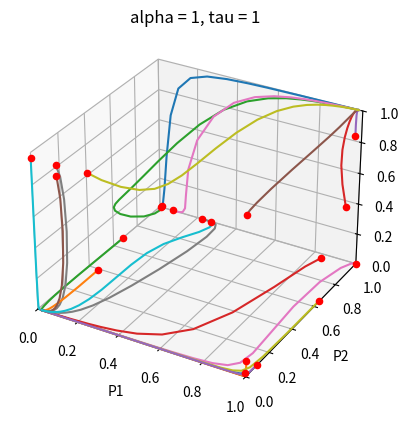

The matplotlib source for this figure:
import numpy as np
import matplotlib.pyplot as plt
from mpl_toolkits.mplot3d import Axes3D
import scipy as sps
from scipy.integrate import odeint

def generateMatchingPennies():
    """
    Create Matching Pennies Matrix

    :return:
    """

    C = np.array([[5, -5], [-5, 5]])
    Z = np.array([[1, -1], [-1, 1]])

    return C, Z

def getActionProbs(Q, agentParams):
    """
        qValues: nPlayer x nActions x nSim
        return: nPlayer x nActions x nSim
        """
    alpha, tau, gamma = agentParams

    return np.exp(tau * Q) / np.sum(np.exp(tau * Q), axis=1)[:, None]

def getCurrentActions(actionProbs):
    return [np.random.choice([0, 1], p=actionProbs[p, :]) for p in range(3)]

def getRewards(G, bChoice):
    A, B = G

    rewards = np.zeros(3)
    rewards[0] = A[bChoice[0], bChoice[1]] + B[bChoice[2], bChoice[0]]
    rewards[1] = B[bChoice[0], bChoice[1]] + A[bChoice[1], bChoice[2]]
    rewards[2] = A[bChoice[2], bChoice[0]] + B[bChoice[1], bChoice[2]]

    return rewards

def qUpdate(Q, G, agentParams):

    alpha, tau, gamma = agentParams

    actionProbs = getActionProbs(Q, agentParams)
    bChoice = getCurrentActions(actionProbs)
    rewards = getRewards(G, bChoice)

    for p in range(3):
        Q[p, bChoice[p]] += alpha * (rewards[p] - Q[p, bChoice[p]] + gamma * np.max(Q[p, :]))
    return Q

def initialiseQ():
    return np.random.rand(3, 2)

def simulate(agentParams, nIter = 5e3):
    nIter = int(nIter)

    G = generateMatchingPennies()
    Q = initialiseQ()

    firstActionTracker = np.zeros((3, nIter))

    for cIter in range(nIter):
        Q = qUpdate(Q, G, agentParams)
        firstActionTracker[:, cIter] = getActionProbs(Q, agentParams)[:, 0]

    return firstActionTracker

def TuylsODE(X, t, G, agentParams):

    C, Z = G

    alpha, tau, gamma = agentParams

    x = X[0:2]
    y = X[2:4]
    z = X[4:]

    xdot = np.zeros(2)
    ydot = np.zeros(2)
    zdot = np.zeros(2)

    xdot[0] = alpha * x[0] * tau * ((Z @ y)[0] + (Z @ z)[0] - np.dot(x, (Z @ y) + (Z @ z))) + alpha * x[0] * (x[1] * np.log(x[1]/x[0]))
    xdot[1] = alpha * x[1] * tau * ((Z @ y)[1] + (Z @ z)[1] - np.dot(x, (Z @ y) + (Z @ z))) + alpha * x[1] * (x[0] * np.log(x[0]/x[1]))

    ydot[0] = alpha * y[0] * tau * ((C @ z)[0] + ((-Z).T @ x)[0] - np.dot(y, (C @ z) + ((-Z).T @ x))) + alpha * y[0] * (y[1] * np.log(y[1]/y[0]))
    ydot[1] = alpha * y[1] * tau * ((C @ z)[1] + ((-Z).T @ x)[1] - np.dot(y, (C @ z) + ((-Z).T @ x))) + alpha * y[1] * (y[0] * np.log(y[0]/y[1]))

    zdot[0] = alpha * z[0] * tau * (((-Z) @ x)[0] + (C.T @ y)[0] - np.dot(z, ((-Z) @ x) + (C.T @ y))) + alpha * z[0] * (z[1] * np.log(z[1]/z[0]))
    zdot[1] = alpha * z[1] * tau * (((-Z) @ x)[1] + (C.T @ y)[1] - np.dot(z, ((-Z) @ x) + (C.T @ y))) + alpha * z[1] * (z[0] * np.log(z[0]/z[1]))

    return np.hstack((xdot, ydot, zdot))


if __name__ == '__main__':

    nInit = 20

    G = generateMatchingPennies()
    alpha, tau, gamma = 0.1, 10, 0.1
    agentParams = alpha, tau, gamma

    fig = plt.figure()
    ax = fig.add_subplot(111, projection='3d')
    ax.set_xlabel('P1')
    ax.set_ylabel('P2')
    ax.set_zlabel('P3')

    ax.set_xlim([0, 1])
    ax.set_ylim([0, 1])
    ax.set_zlim([0, 1])

    for cInit in range(nInit):
        Q = initialiseQ()

        alpha, tau, gamma = 0.1, 20, 0.1
        agentParams = alpha, tau, gamma

        x0 = getActionProbs(Q, agentParams).reshape(6)

        alpha, tau, gamma = 1, 1, 0.1
        agentParams = alpha, tau, gamma

        t = np.linspace(0, int(1e4), int(1e5) + 1)

        sol = odeint(TuylsODE, x0, t, args=(G, agentParams))
        ax.plot(sol[:, 0], sol[:, 2], sol[:, 4])
        ax.scatter(sol[0, 0], sol[0, 2], sol[0, 4], marker='o', color='r')

    plt.title('alpha = {0}, tau = {1}'.format(np.round(alpha, 2), np.round(tau, 2)))

    plt.show()